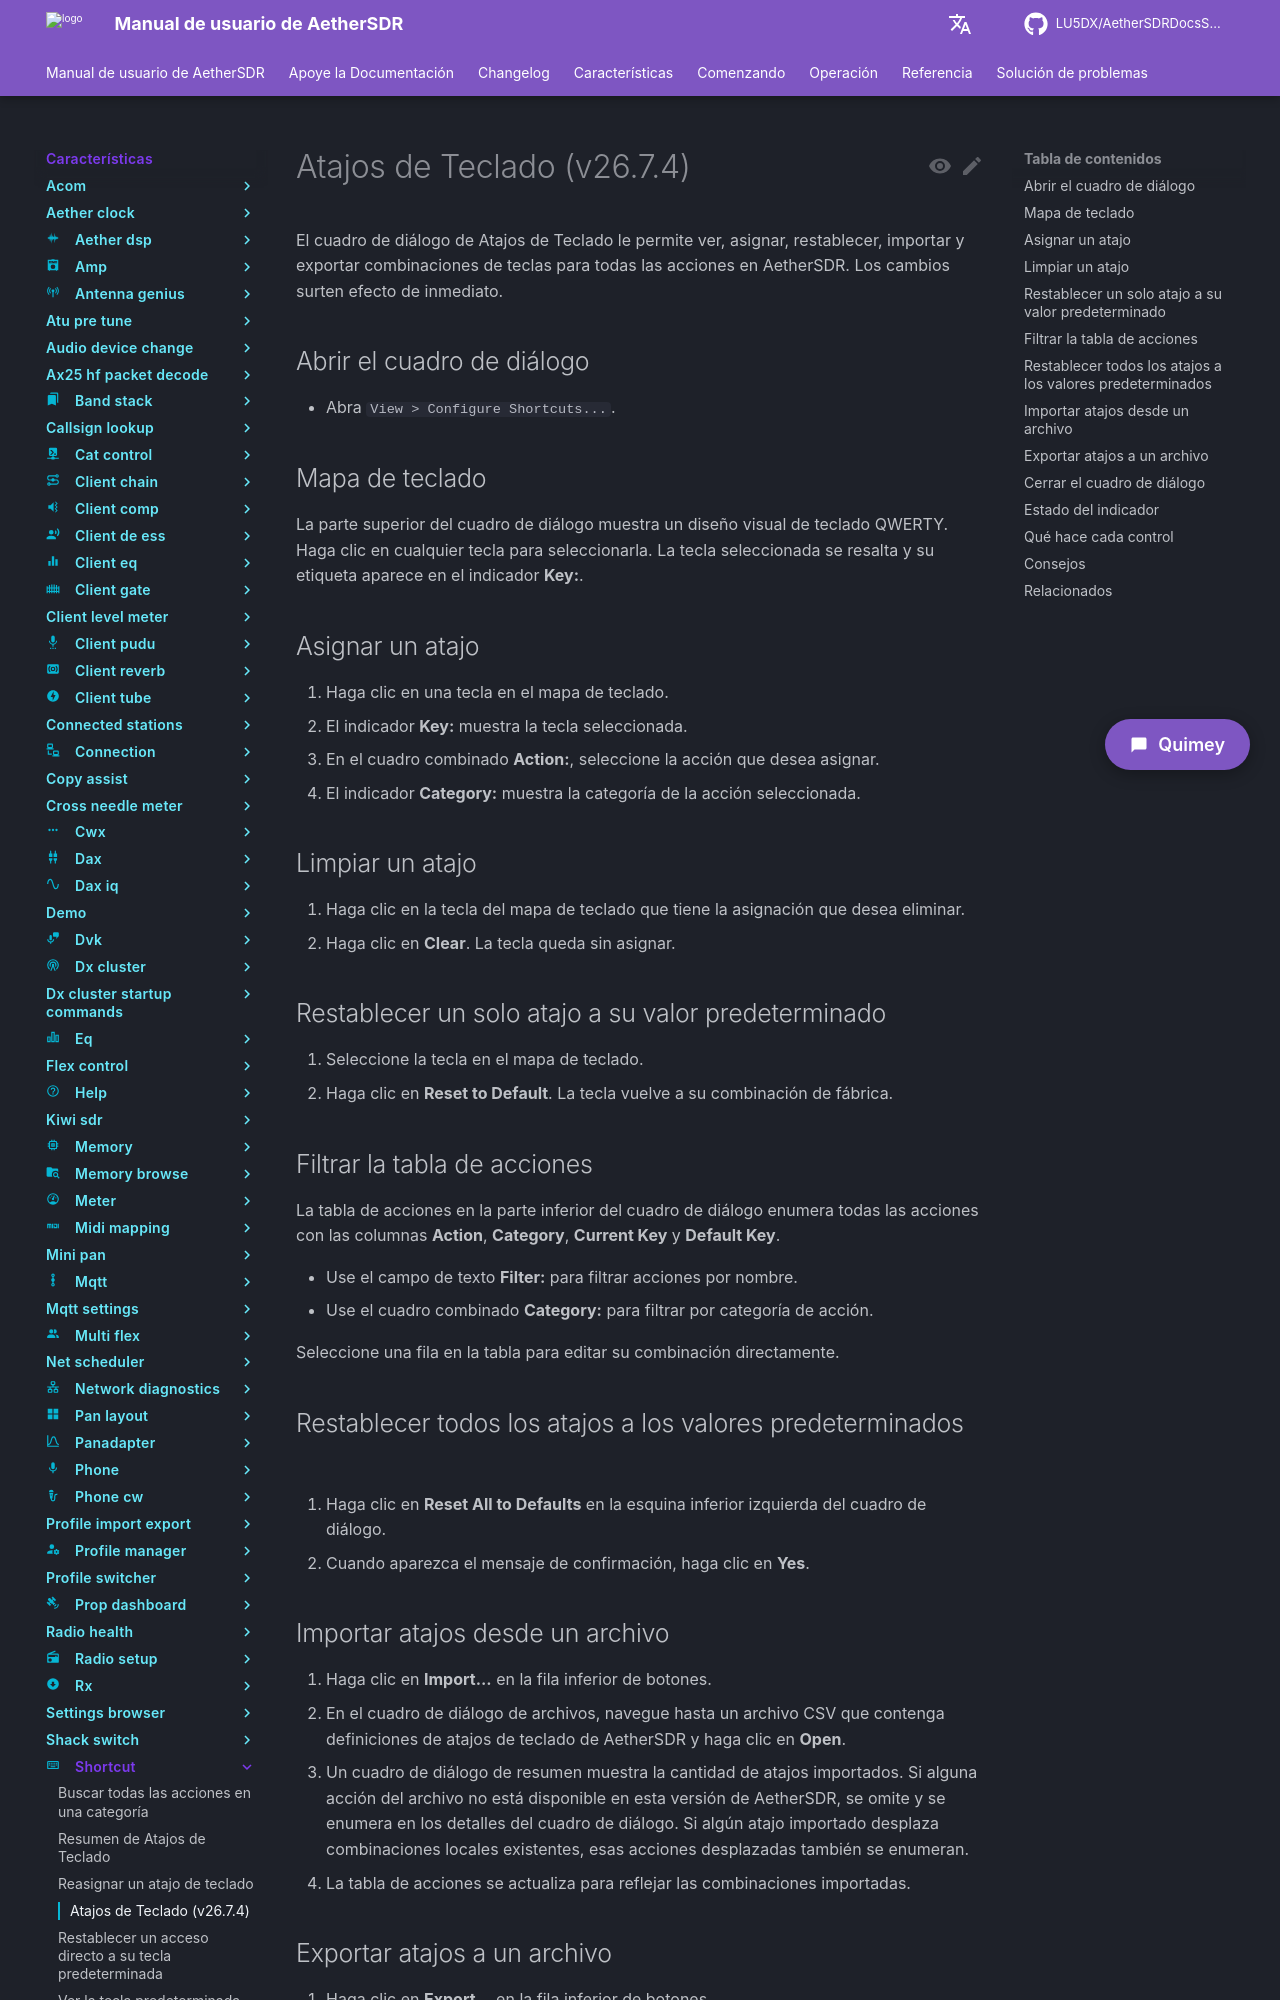

repository: LU5DX/AetherSDRDocsSpanish · page: 26.8.4/features/shortcut/reset-every-shortcut-back-to-defaults/index.html · generator: mkdocs

# Atajos de Teclado (v26.7.4)

El cuadro de diálogo de Atajos de Teclado le permite ver, asignar, restablecer, importar y exportar combinaciones de teclas para todas las acciones en AetherSDR. Los cambios surten efecto de inmediato.

## Abrir el cuadro de diálogo

- Abra `View > Configure Shortcuts...`.

## Mapa de teclado

La parte superior del cuadro de diálogo muestra un diseño visual de teclado QWERTY. Haga clic en cualquier tecla para seleccionarla. La tecla seleccionada se resalta y su etiqueta aparece en el indicador **Key:**.

## Asignar un atajo

1. Haga clic en una tecla en el mapa de teclado.
2. El indicador **Key:** muestra la tecla seleccionada.
3. En el cuadro combinado **Action:**, seleccione la acción que desea asignar.
4. El indicador **Category:** muestra la categoría de la acción seleccionada.

## Limpiar un atajo

1. Haga clic en la tecla del mapa de teclado que tiene la asignación que desea eliminar.
2. Haga clic en **Clear**. La tecla queda sin asignar.

## Restablecer un solo atajo a su valor predeterminado

1. Seleccione la tecla en el mapa de teclado.
2. Haga clic en **Reset to Default**. La tecla vuelve a su combinación de fábrica.

## Filtrar la tabla de acciones

La tabla de acciones en la parte inferior del cuadro de diálogo enumera todas las acciones con las columnas **Action**, **Category**, **Current Key** y **Default Key**.

- Use el campo de texto **Filter:** para filtrar acciones por nombre.
- Use el cuadro combinado **Category:** para filtrar por categoría de acción.

Seleccione una fila en la tabla para editar su combinación directamente.

## Restablecer todos los atajos a los valores predeterminados

1. Haga clic en **Reset All to Defaults** en la esquina inferior izquierda del cuadro de diálogo.
2. Cuando aparezca el mensaje de confirmación, haga clic en **Yes**.

## Importar atajos desde un archivo

1. Haga clic en **Import...** en la fila inferior de botones.
2. En el cuadro de diálogo de archivos, navegue hasta un archivo CSV que contenga definiciones de atajos de teclado de AetherSDR y haga clic en **Open**.
3. Un cuadro de diálogo de resumen muestra la cantidad de atajos importados. Si alguna acción del archivo no está disponible en esta versión de AetherSDR, se omite y se enumera en los detalles del cuadro de diálogo. Si algún atajo importado desplaza combinaciones locales existentes, esas acciones desplazadas también se enumeran.
4. La tabla de acciones se actualiza para reflejar las combinaciones importadas.
